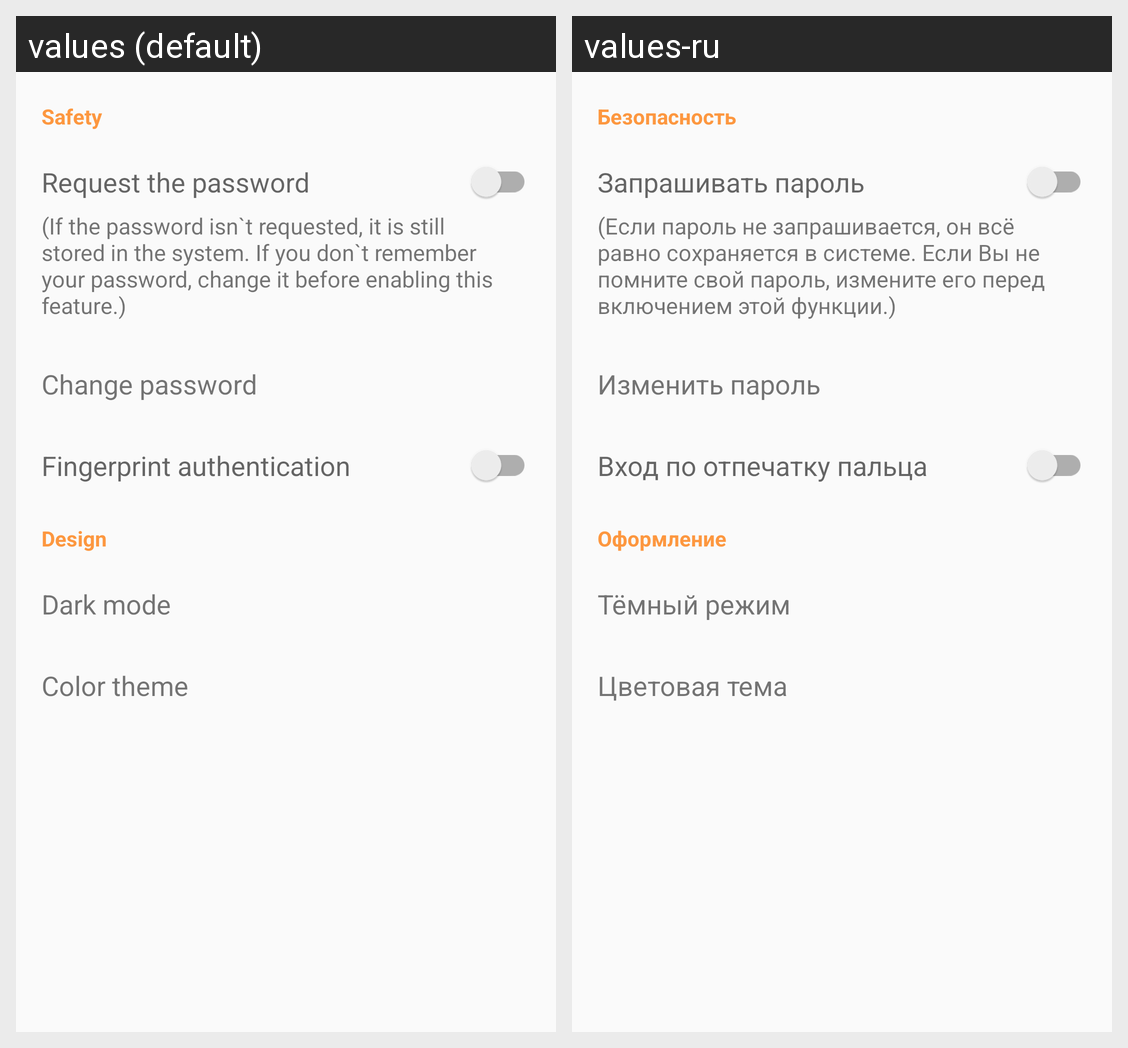

This grid shows one Android layout under two languages. Give, for every string resource on the screen, its name, the default text and each shown locale's text.
Android screen res/layout/activity_setting.xml rendered under 2 locales, left to right: values (default), values-ru. Device: Nexus 5 (rendered at 1080×1920; each locale shown at half size, 540×960, under a caption strip naming it); theme MyTheme.Maroon.
Strings drawn on this screen, with the default value and each locale's value (text and hints the layout hard-codes, and strings that could not be matched under every locale, appear in the picture but are not listed):

safety
  values: Safety
  values-ru: Безопасность

requestPassword
  values: Request the password
  values-ru: Запрашивать пароль

requestPasswordExplanation
  values: (If the password isn`t requested, it is still stored in the system. If you don`t remember your password, change it before enabling this feature.)
  values-ru: (Если пароль не запрашивается, он всё равно сохраняется в системе. Если Вы не помните свой пароль, измените его перед включением этой функции.)

changePassword
  values: Change password
  values-ru: Изменить пароль

fingerprint_authentication
  values: Fingerprint authentication
  values-ru: Вход по отпечатку пальца

design
  values: Design
  values-ru: Оформление

darkMode
  values: Dark mode
  values-ru: Тёмный режим

colorTheme
  values: Color theme
  values-ru: Цветовая тема
